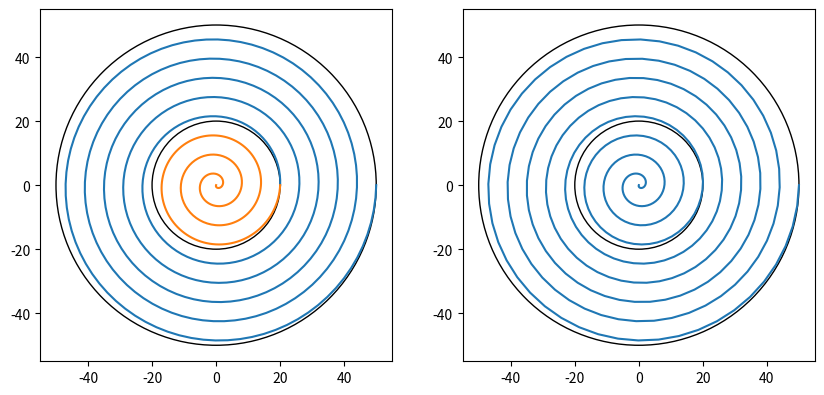

Write Python code to recreate this figure. (Note: this script raises an exception after producing the figure.)
import numpy as np
import matplotlib.pyplot as plt
import matplotlib.patches as patch

t = np.linspace(0,1, 400)
radius_inner=20
radius_outer=50
radius_diff=radius_outer-radius_inner
turns = 5

x = (radius_inner + radius_diff * t) * np.cos(np.pi*2*t*turns)
y = (radius_inner + radius_diff * t) * np.sin(np.pi*2*t*turns)


all_turns = radius_outer/radius_diff * turns
angle_offset =-radius_inner/radius_outer*all_turns
x_b = radius_outer * t * np.cos(np.pi*2*(t*all_turns + angle_offset))
y_b = radius_outer * t * np.sin(np.pi*2*(t*all_turns + angle_offset))

small_turns = radius_inner/radius_diff * turns
angle_offset =-radius_inner/radius_outer*all_turns
x_c = radius_inner * t * np.cos(np.pi*2*(t*small_turns + angle_offset))
y_c = radius_inner * t * np.sin(np.pi*2*(t*small_turns + angle_offset))


fig,axs = plt.subplots(1,2)
fig.set_size_inches(10,10)
axs[0].plot(x,y) 
axs[0].plot(x_c,y_c) 
axs[1].plot(x_b,y_b)
for ax in axs:
    ax.add_patch(patch.Circle((0,0), radius_inner, fill=False))
    ax.add_patch(patch.Circle((0,0), radius_outer, fill=False))
    ax.set_aspect("equal")

spiral_length_truncated(radius_inner, radius_outer,turns)

angle_from/np.pi*180/360

leng/np.sqrt(np.diff(x)**2+np.diff(y)**2).sum()